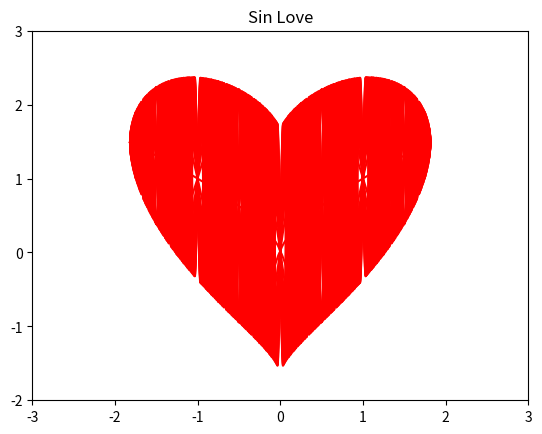

Write Python code to recreate this figure.
# -*- coding: utf-8 -*-
"""
Created on Mon Mar 28 11:38:10 2022

[redacted]
"""

import numpy as np
import matplotlib.pyplot as plt

a = -2
b = 2
x = np.linspace(a, b, 10**5)

m = 15
for n in range(-m,m+1):
    Sm1 = x**(2/3) + 0.9*((3.3-x**2)**0.5) * np.sin(np.pi * x * n)
    Sm2 = np.flip(Sm1)
    plt.xlim([-3,3])
    plt.ylim([-2,3])

    plt.plot(x, Sm1, color='r')
    plt.plot(x, Sm2, color='r')
    plt.title("Sin Love")
        
    plt.show()
    plt.pause(0.001)
